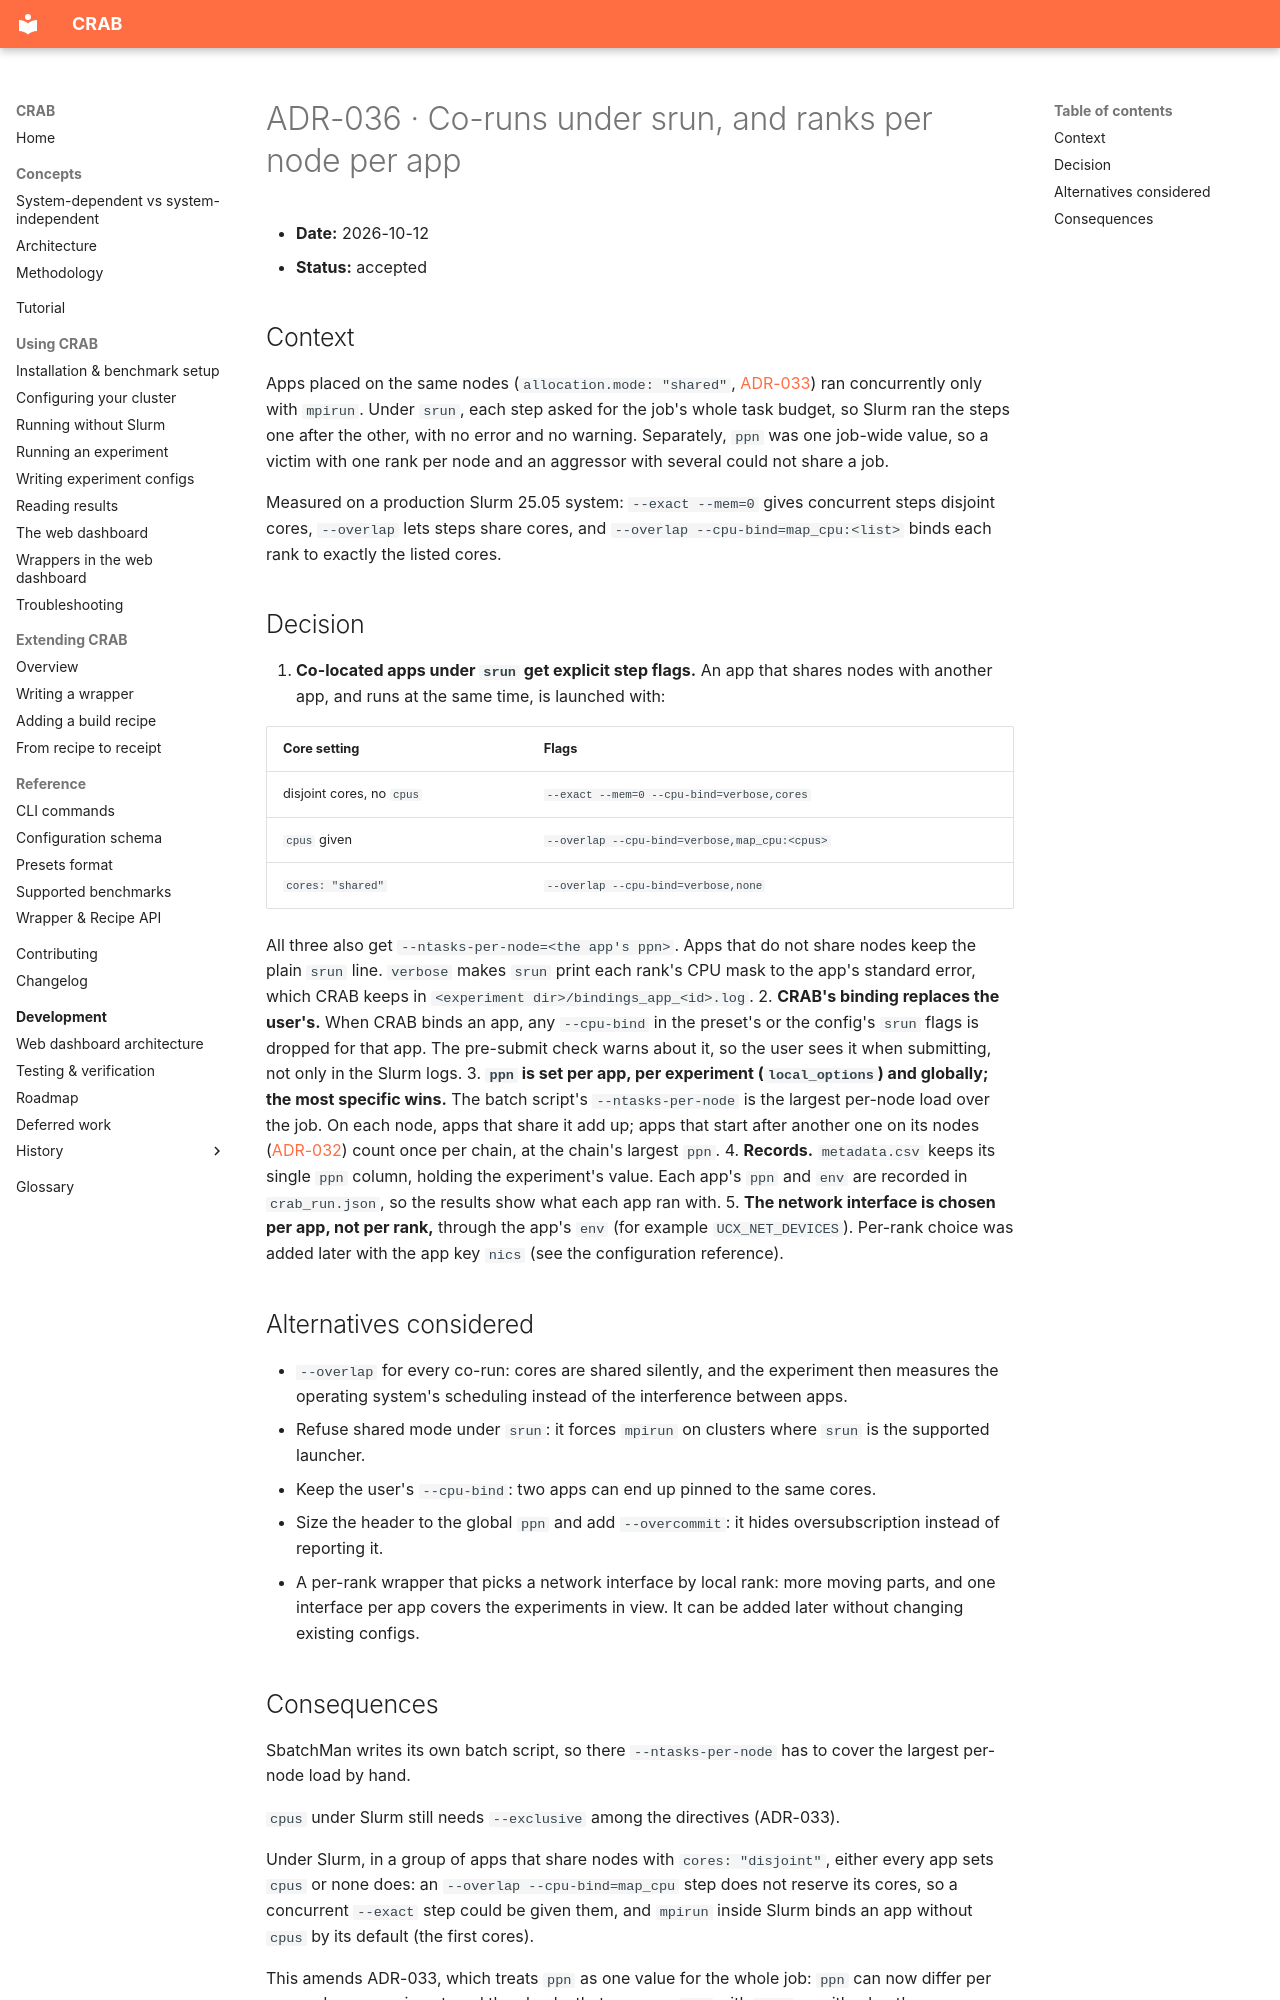

repository: HLC-Lab/CRAB · page: dev/dashboard/decisions/adr-036-corun-srun-and-app-ranks/index.html · generator: mkdocs

# ADR-036 · Co-runs under srun, and ranks per node per app

- **Date:** 2026-10-12
- **Status:** accepted

## Context

Apps placed on the same nodes (`allocation.mode: "shared"`, [ADR-033](adr-033-execution-settings.md))
ran concurrently only with `mpirun`. Under `srun`, each step asked for the job's whole task
budget, so Slurm ran the steps one after the other, with no error and no warning. Separately,
`ppn` was one job-wide value, so a victim with one rank per node and an aggressor with several
could not share a job.

Measured on a production Slurm 25.05 system: `--exact --mem=0` gives concurrent steps disjoint
cores, `--overlap` lets steps share cores, and `--overlap --cpu-bind=map_cpu:<list>` binds
each rank to exactly the listed cores.

## Decision

1. **Co-located apps under `srun` get explicit step flags.** An app that shares nodes with
   another app, and runs at the same time, is launched with:

   | Core setting | Flags |
   |---|---|
   | disjoint cores, no `cpus` | `--exact --mem=0 --cpu-bind=verbose,cores` |
   | `cpus` given | `--overlap --cpu-bind=verbose,map_cpu:<cpus>` |
   | `cores: "shared"` | `--overlap --cpu-bind=verbose,none` |

   All three also get `--ntasks-per-node=<the app's ppn>`. Apps that do not share nodes keep
   the plain `srun` line. `verbose` makes `srun` print each rank's CPU mask to the app's
   standard error, which CRAB keeps in `<experiment dir>/bindings_app_<id>.log`.
2. **CRAB's binding replaces the user's.** When CRAB binds an app, any `--cpu-bind` in the
   preset's or the config's `srun` flags is dropped for that app. The pre-submit check warns
   about it, so the user sees it when submitting, not only in the Slurm logs.
3. **`ppn` is set per app, per experiment (`local_options`) and globally; the most specific
   wins.** The batch script's `--ntasks-per-node` is the largest per-node load over the job. On
   each node, apps that share it add up; apps that start after another one on its nodes
   ([ADR-032](adr-032-chained-apps-reuse-nodes.md)) count once per chain, at the chain's largest
   `ppn`.
4. **Records.** `metadata.csv` keeps its single `ppn` column, holding the experiment's value.
   Each app's `ppn` and `env` are recorded in `crab_run.json`, so the results show what each
   app ran with.
5. **The network interface is chosen per app, not per rank,** through the app's `env` (for
   example `UCX_NET_DEVICES`). Per-rank choice was added later with the app key `nics` (see the
   configuration reference).

## Alternatives considered

- `--overlap` for every co-run: cores are shared silently, and the experiment then measures the
  operating system's scheduling instead of the interference between apps.
- Refuse shared mode under `srun`: it forces `mpirun` on clusters where `srun` is the supported
  launcher.
- Keep the user's `--cpu-bind`: two apps can end up pinned to the same cores.
- Size the header to the global `ppn` and add `--overcommit`: it hides oversubscription instead
  of reporting it.
- A per-rank wrapper that picks a network interface by local rank: more moving parts, and one
  interface per app covers the experiments in view. It can be added later without changing
  existing configs.
